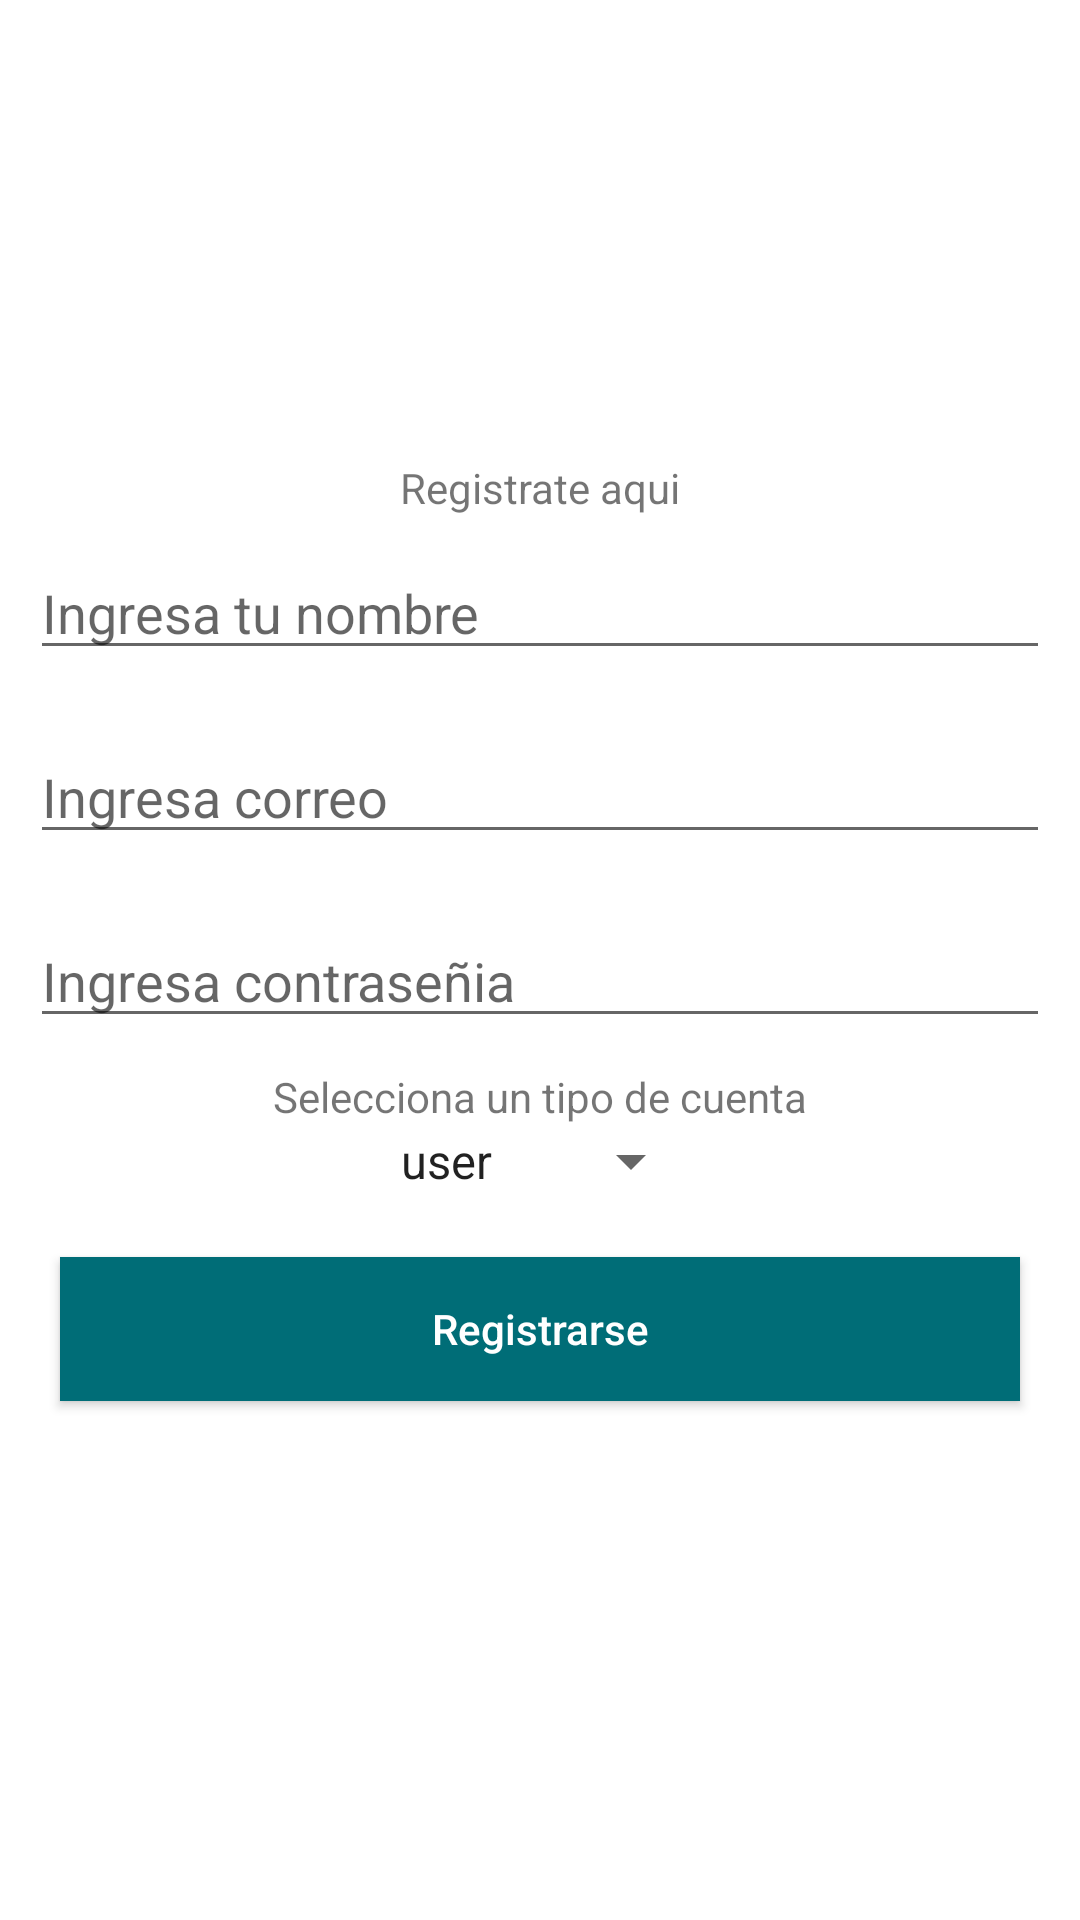

Produce the Android XML layout that renders to this screen, including the resource entries it uses.
<!-- AndroidManifest.xml: application theme Theme.AppFourSquare -->
<!-- res/layout/activity_register.xml -->
<?xml version="1.0" encoding="utf-8"?>
<RelativeLayout xmlns:android="http://schemas.android.com/apk/res/android"
    android:layout_width="match_parent"
    android:layout_height="match_parent"
    android:gravity="center">



    <TextView
        android:id="@+id/tvRegisterTitle"
        android:text="Registrate aqui"
        android:gravity="center"
        android:layout_width="match_parent"
        android:layout_height="wrap_content"/>

    <EditText
        android:id="@+id/etRegisterNombre"
        android:layout_width="match_parent"
        android:layout_height="wrap_content"
        android:layout_below="@+id/tvRegisterTitle"
        android:layout_margin="10dp"
        android:hint="Ingresa tu nombre" />

    <EditText
        android:id="@+id/etRegisterCorreo"
        android:layout_width="match_parent"
        android:layout_height="wrap_content"
        android:layout_below="@+id/etRegisterNombre"
        android:layout_margin="10dp"
        android:hint="Ingresa correo" />
    <EditText
        android:id="@+id/etRegisterPassword"
        android:layout_width="match_parent"
        android:layout_height="wrap_content"
        android:layout_below="@+id/etRegisterCorreo"
        android:layout_margin="10dp"
        android:hint="Ingresa contraseñia" />

    <TextView
        android:id="@+id/tvRegisterTitleType"
        android:text="Selecciona un tipo de cuenta"
        android:gravity="center"
        android:layout_below="@+id/etRegisterPassword"
        android:layout_width="match_parent"
        android:layout_height="wrap_content"/>

    <Spinner
        android:id="@+id/spRegisterType"
        android:entries="@array/tipoCuenta"
        android:layout_below="@+id/tvRegisterTitleType"
        android:layout_centerHorizontal="true"
        android:layout_width="wrap_content"
        android:layout_height="wrap_content"/>

    
    <android.widget.Button
        android:id="@+id/idBtnRegisterRegistrarse"
        android:layout_width="match_parent"
        android:layout_height="wrap_content"
        android:layout_margin="20dp"
        android:layout_below="@+id/spRegisterType"
        android:background="@color/color1"
        android:text="Registrarse"
        android:textAllCaps="false"
        android:textColor="@color/white" />






</RelativeLayout>
<!-- resources referenced by this layout -->
<resources>
  <string-array name="tipoCuenta">
          <item>user</item>
          <item>admin</item>
  
      </string-array>
  <color name="color1">#006d77</color>
  <color name="white">#FFFFFFFF</color>
  <style name="Theme.AppFourSquare" parent="Theme.MaterialComponents.DayNight.NoActionBar">
          
          <item name="colorPrimary">@color/purple_500</item>
          <item name="colorPrimaryVariant">@color/purple_700</item>
          <item name="colorOnPrimary">@color/white</item>
          
          <item name="colorSecondary">@color/teal_200</item>
          <item name="colorSecondaryVariant">@color/teal_700</item>
          <item name="colorOnSecondary">@color/black</item>
          
          <item name="android:statusBarColor" tools:targetApi="l">?attr/colorPrimaryVariant</item>
          
      </style>
  <color name="purple_500">#FF6200EE</color>
  <color name="purple_700">#FF3700B3</color>
  <color name="teal_200">#FF03DAC5</color>
  <color name="teal_700">#FF018786</color>
  <color name="black">#FF000000</color>
</resources>
